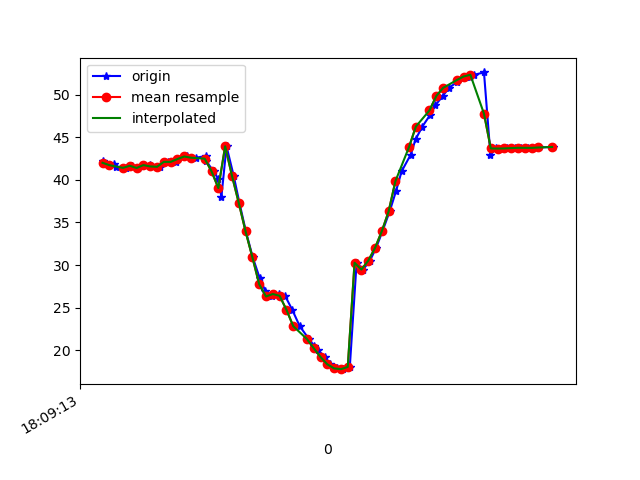

The table this chart was drawn from, first rows:
1617818954060, 514597605919284, 42.20809, 25.085447, -6.5343533
1617818954076, 514597625150054, 41.79, 24.55, -6.757
1617818954094, 514597644380824, 41.87, 24.37, -6.399
1617818954099, 514597663611594, 41.56, 23.92, -6.754
1617818954128, 514597682842364, 41.4, 23.58, -6.673
1617818954147, 514597702073134, 41.65, 24.03, -7.47
1617818954164, 514597721303904, 41.39, 23.58, -7.716
1617818954198, 514597740534674, 41.73, 23.79, -7.858
1617818954202, 514597759765444, 41.57, 23.72, -8.802
1617818954230, 514597778996214, 41.53, 23.59, -8.944
1617818954251, 514597798226984, 42.1, 24.53, -9.937
1617818954277, 514597817457754, 42.1, 24.61, -10.9
1617818954280, 514597836688524, 42.44, 24.98, -11.35
1617818954309, 514597855919294, 42.74, 25.8, -13.09
1617818954335, 514597875150064, 42.59, 25.95, -13.77
1617818954363, 514597894380834, 42.8, 27.05, -13.53
1617818954365, 514597913611604, 42.16, 28.27, -14.63
1617818954386, 514597932842374, 41, 29.14, -13.48
1617818954400, 514597952073144, 40.08, 31.45, -12.13
1617818954409, 514597971303914, 37.99, 32.89, -10.14
1617818954424, 514597990534684, 43.94, 35.45, -5.388
1617818954445, 514598009765454, 40.48, 35.66, -1.714
1617818954462, 514598028996224, 37.29, 35.85, 4.61
1617818954481, 514598048226994, 33.94, 35.34, 11.5
1617818954501, 514598067457764, 30.91, 34.47, 18.44
1617818954521, 514598086688534, 28.53, 33.78, 25.91
1617818954538, 514598105919304, 26.96, 32.88, 33.83
1617818954557, 514598125150074, 26.32, 30.73, 41.24
1617818954577, 514598144380844, 26.61, 28.09, 47.11
1617818954596, 514598163611614, 26.4, 26.43, 51.44
1617818954617, 514598182842384, 24.76, 25.74, 54.91
1617818954639, 514598202073154, 22.83, 25.44, 57.93
1617818954666, 514598221303924, 21.34, 25.18, 60.01
1617818954681, 514598240534694, 20.53, 24.88, 61.1
1617818954694, 514598259765464, 19.99, 24.67, 61.37
1617818954712, 514598278996234, 19.22, 24.7, 60.94
1617818954729, 514598298227004, 18.36, 24.96, 59.81
1617818954749, 514598317457774, 17.89, 25.26, 57.85
1617818954767, 514598336688544, 17.8, 25.5, 54.97
1617818954786, 514598355919314, 18.06, 25.76, 51.32
1617818954806, 514598375150084, 30.28, 29.98, 49.38
1617818954825, 514598394380854, 29.48, 26.3, 42.71
1617818954845, 514598413611624, 30.51, 25.48, 37.4
1617818954863, 514598432842394, 32, 25.42, 31.99
1617818954882, 514598452073164, 33.97, 25.25, 26.5
1617818954903, 514598471303934, 36.29, 24.58, 21.23
1617818954922, 514598490534704, 38.71, 23.53, 16.43
1617818954938, 514598509765474, 40.98, 22.64, 12.04
1617818954965, 514598528996244, 42.97, 21.9, 8.209
1617818954979, 514598548227014, 44.73, 21.34, 4.961
1617818954999, 514598567457784, 46.25, 20.87, 2.146
1617818955021, 514598586688554, 47.55, 20.52, -0.2544
1617818955037, 514598605919324, 48.73, 20.16, -2.216
1617818955059, 514598625150094, 49.83, 19.8, -3.744
1617818955077, 514598644380864, 50.78, 19.51, -4.891
1617818955102, 514598663611634, 51.5, 19.26, -5.811
1617818955116, 514598682842404, 51.89, 18.95, -6.443
1617818955138, 514598702193419, 52.11, 18.56, -6.871
1617818955151, 514598721424189, 52.32, 17.99, -7.128
1617818955180, 514598740654959, 52.6, 17.32, -7.188
1617818955199, 514598759885729, 42.92, 16.38, -8.077
... 9 more rows
